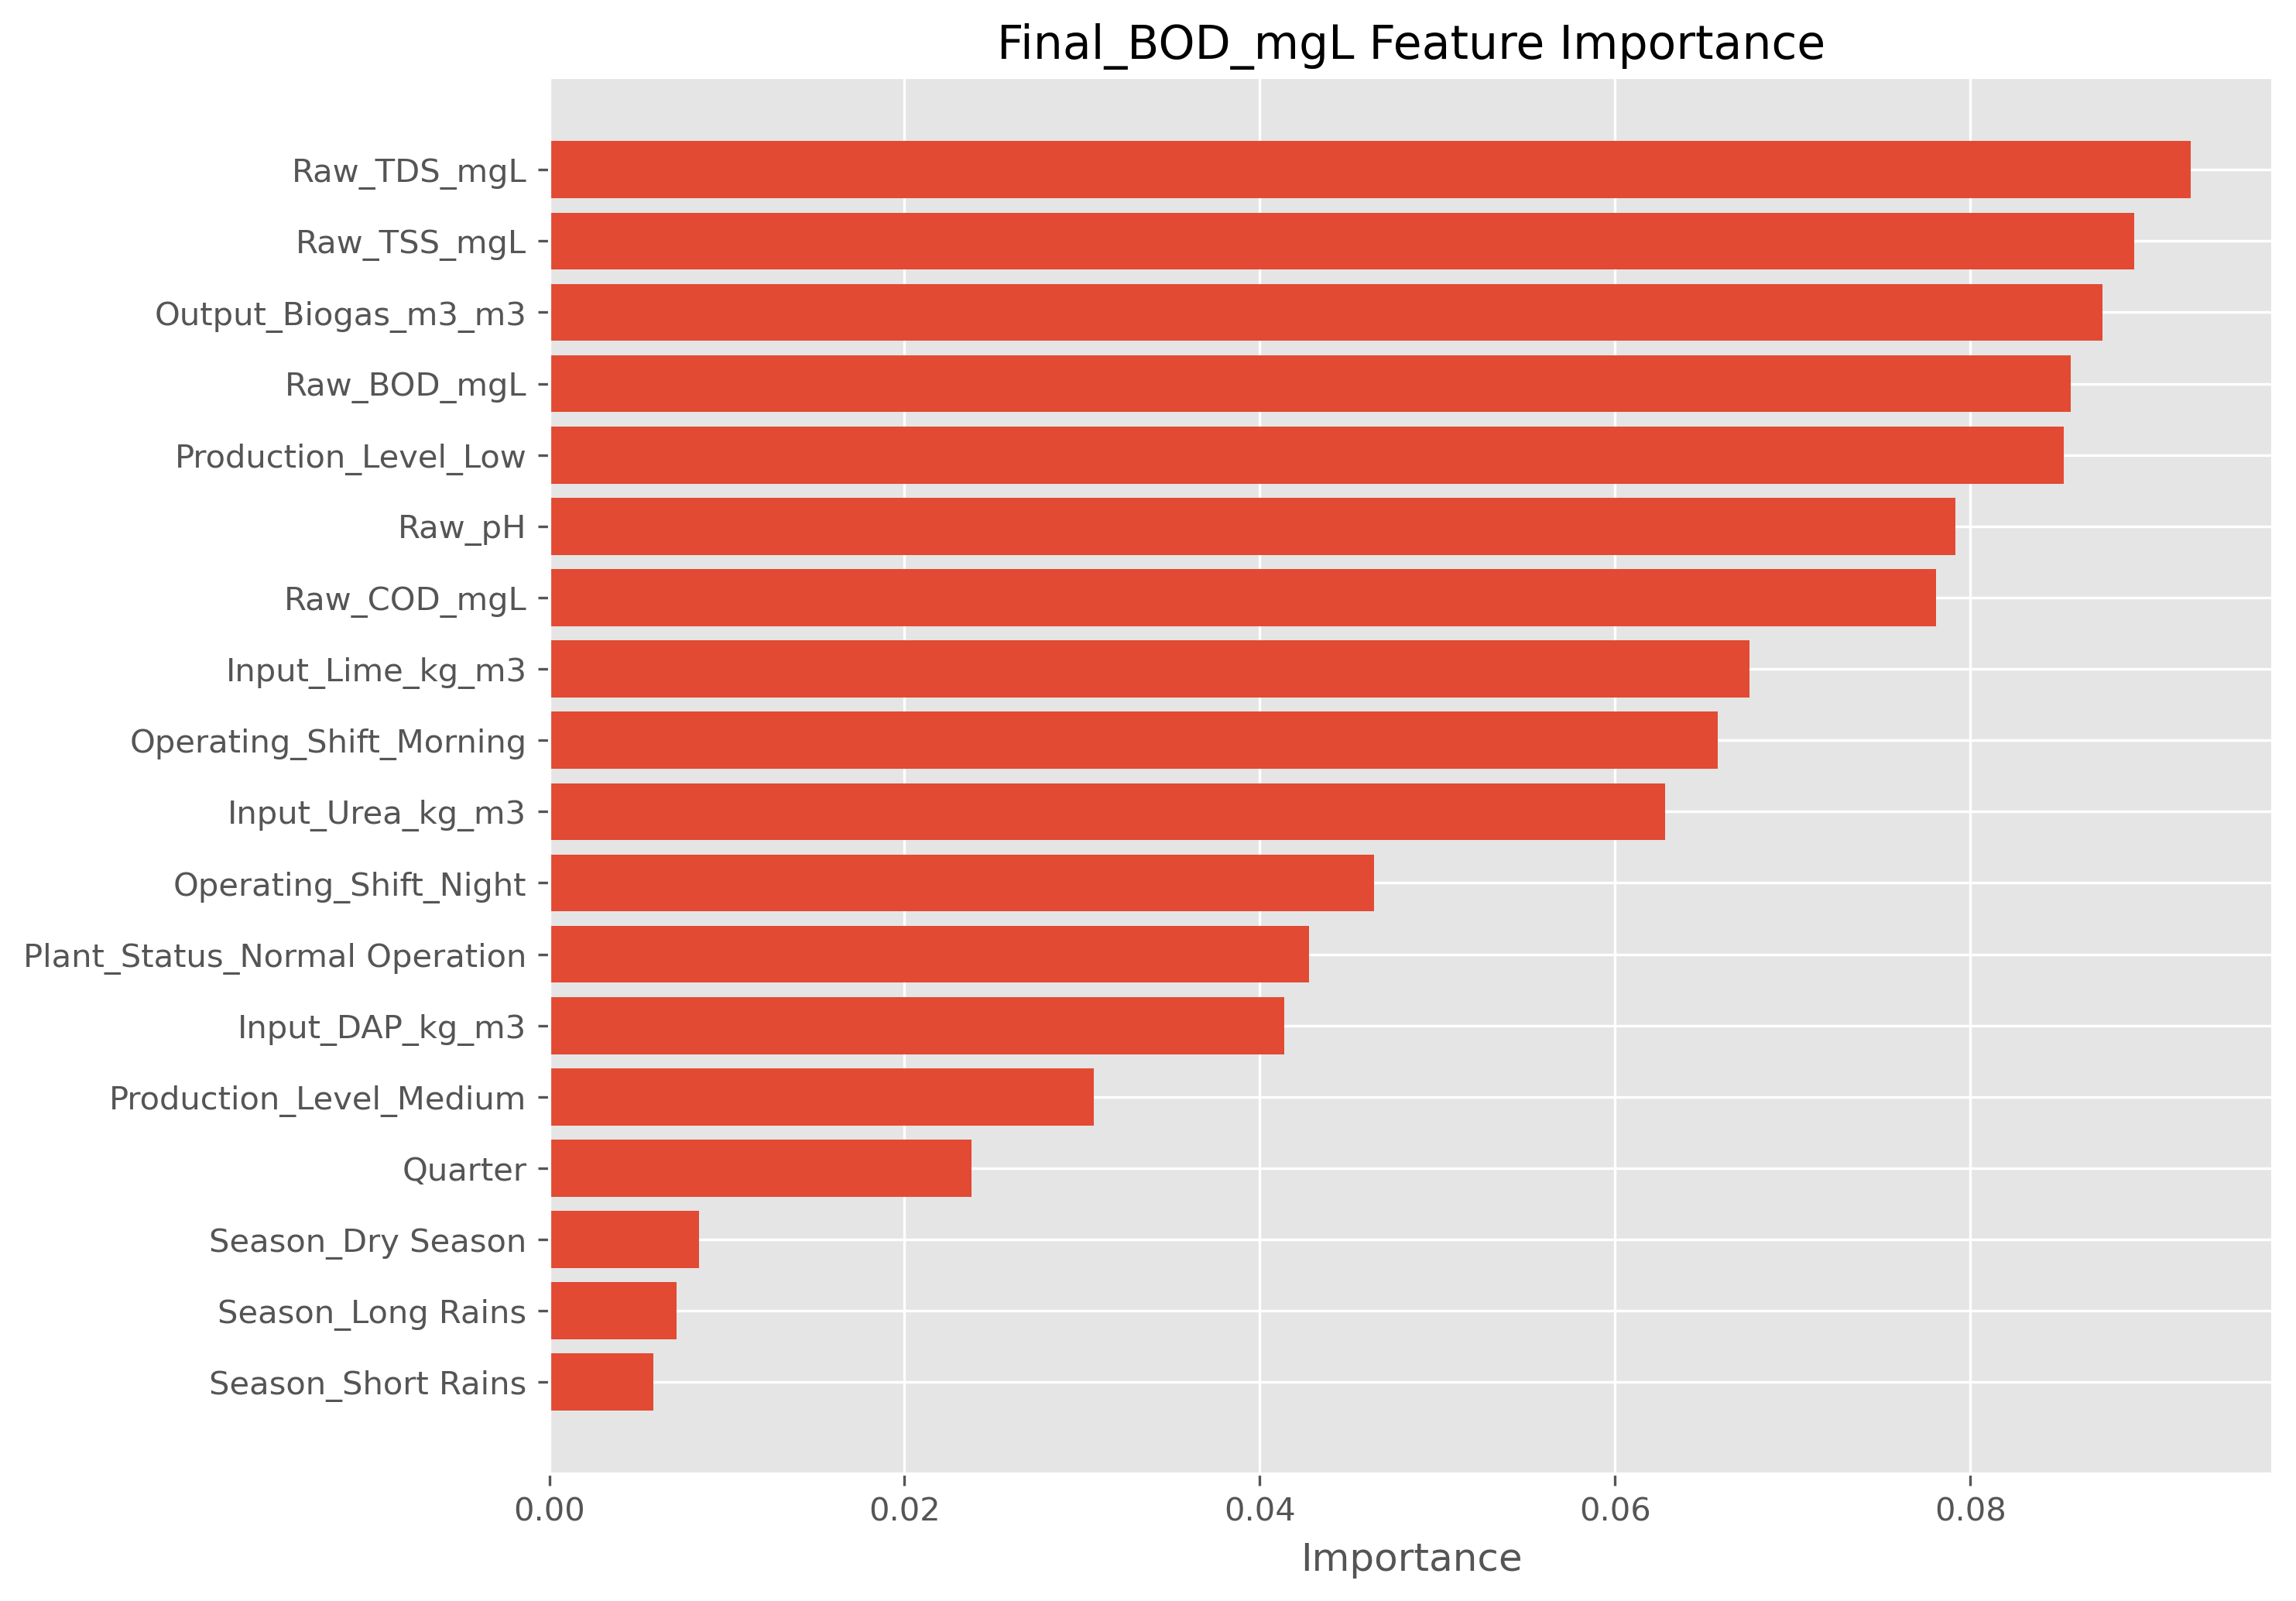

The file beside this chart, header and first rows:
Feature, Importance
Raw_TDS_mgL, 0.09243
Raw_TSS_mgL, 0.08921
Output_Biogas_m3_m3, 0.08745
Raw_BOD_mgL, 0.08565
Production_Level_Low, 0.08526
Raw_pH, 0.07916
Raw_COD_mgL, 0.07808
Input_Lime_kg_m3, 0.06758
Operating_Shift_Morning, 0.06579
Input_Urea_kg_m3, 0.06284
Operating_Shift_Night, 0.04644
Plant_Status_Normal Operation, 0.04276
Input_DAP_kg_m3, 0.0414
Production_Level_Medium, 0.03066
Quarter, 0.02378
Season_Dry Season, 0.008449
Season_Long Rains, 0.007185
Season_Short Rains, 0.005869
